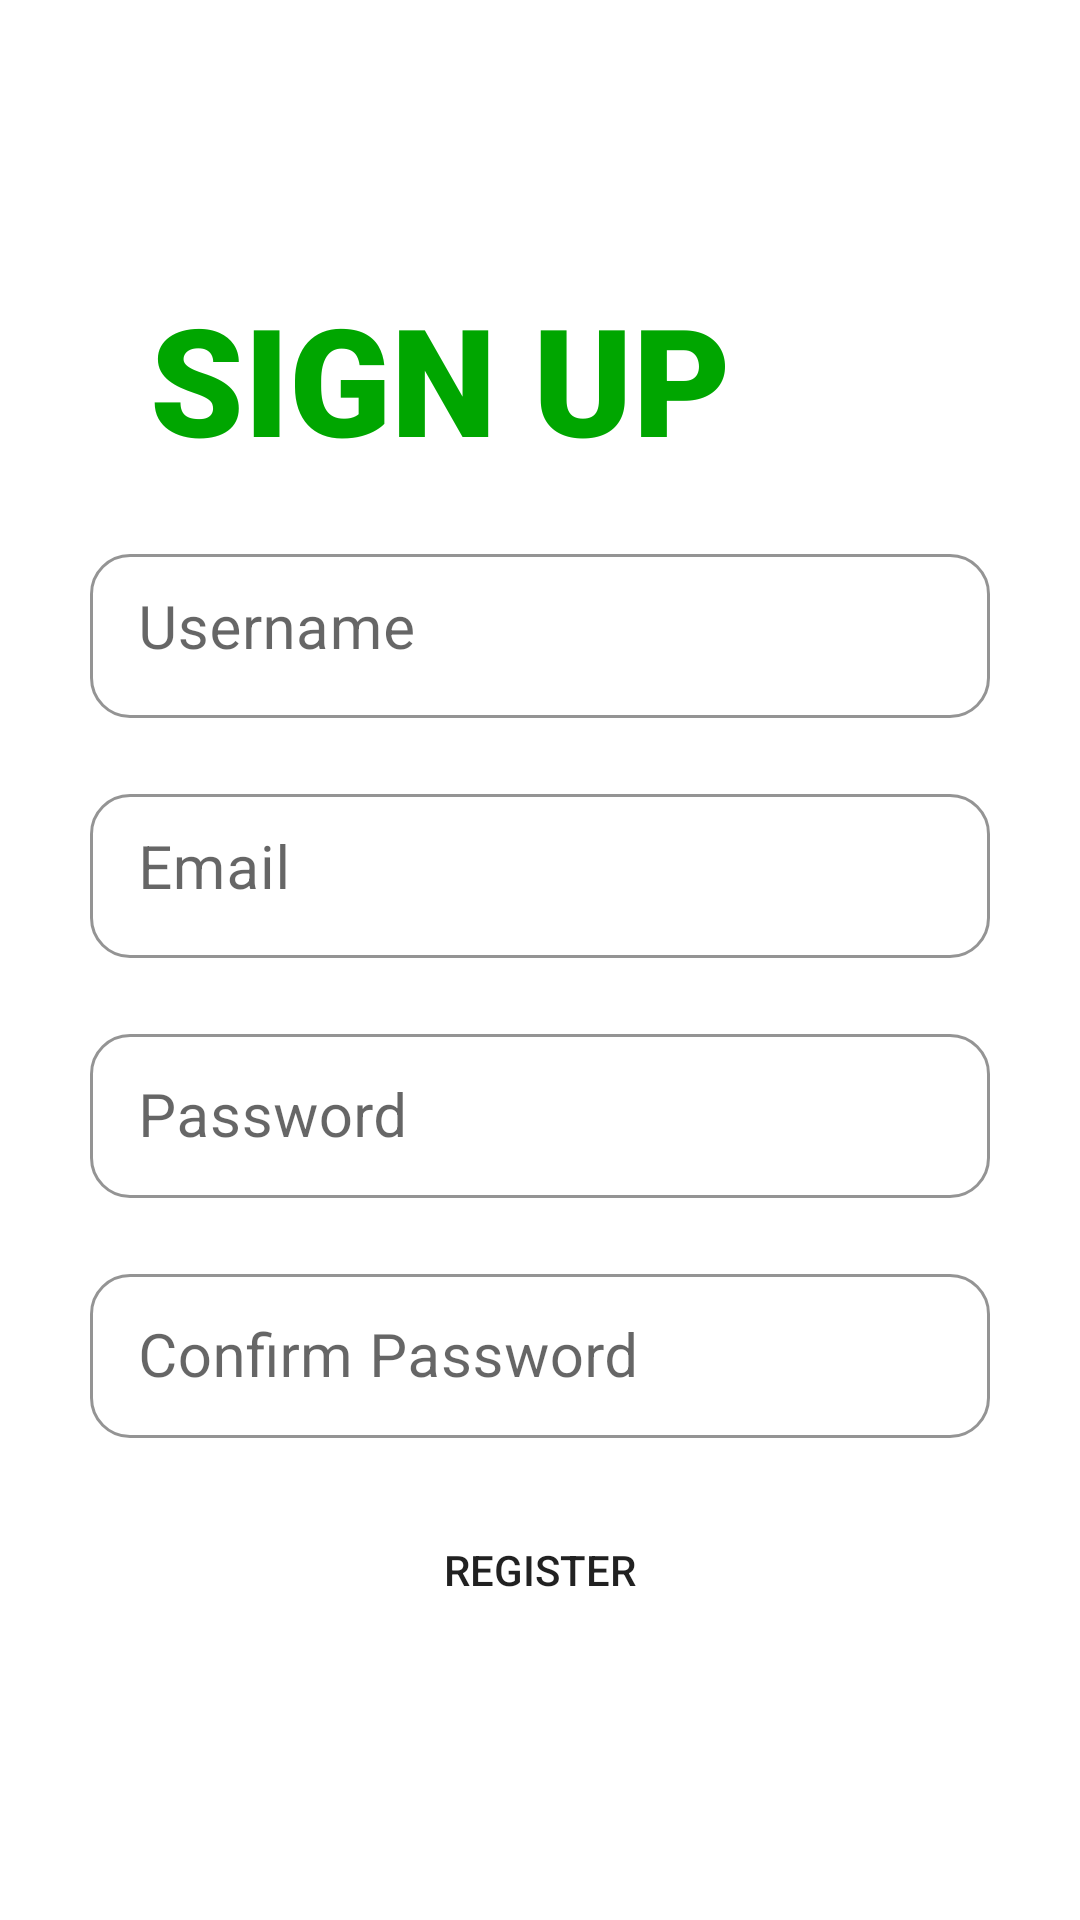

Write the Android layout XML for this screen, with the resource values it uses.
<!-- AndroidManifest.xml: application theme Theme.MyApplication -->
<!-- res/layout/activity_sign_up.xml -->
<?xml version="1.0" encoding="utf-8"?>
<androidx.constraintlayout.widget.ConstraintLayout xmlns:android="http://schemas.android.com/apk/res/android"
    xmlns:app="http://schemas.android.com/apk/res-auto"
    xmlns:tools="http://schemas.android.com/tools"
    android:layout_width="match_parent"
    android:layout_height="match_parent"
    tools:context=".login.LoginActivity">

    <LinearLayout
        android:layout_width="match_parent"
        android:layout_height="match_parent"
        android:gravity="center"
        android:orientation="vertical"
        app:layout_constraintStart_toStartOf="parent"
        app:layout_constraintTop_toTopOf="parent">

        <TextView
            android:id="@+id/signup"
            android:layout_width="match_parent"
            android:layout_height="wrap_content"
            android:fontFamily="sans-serif-black"
            android:paddingLeft="50dp"
            android:paddingBottom="20dp"
            android:text="SIGN UP"
            android:textColor="@color/main"
            android:textSize="50sp" />

        <com.google.android.material.textfield.TextInputLayout
            android:id="@+id/search_layout"
            style="@style/Widget.MaterialComponents.TextInputLayout.OutlinedBox.Dense"
            android:layout_width="300dp"
            android:layout_height="60dp"
            android:gravity="center_horizontal"
            android:hint="Username"
            app:boxCornerRadiusBottomEnd="40px"
            app:boxCornerRadiusBottomStart="40px"
            app:boxCornerRadiusTopEnd="40px"
            app:boxCornerRadiusTopStart="40px"
            app:boxStrokeColor="#00A600"
            app:errorEnabled="true"
            app:hintTextColor="#00A600">

            <com.google.android.material.textfield.TextInputEditText
                android:id="@+id/search"
                android:layout_width="match_parent"
                android:layout_height="match_parent"
                android:ems="10"
                android:gravity="top|left"
                android:inputType="text"
                android:textSize="20sp" />
        </com.google.android.material.textfield.TextInputLayout>

        <com.google.android.material.textfield.TextInputLayout
            android:id="@+id/email_layout"
            style="@style/Widget.MaterialComponents.TextInputLayout.OutlinedBox.Dense"
            android:layout_width="300dp"
            android:layout_height="80dp"
            android:gravity="center_horizontal"
            android:hint="Email"
            android:paddingTop="20dp"
            app:boxCornerRadiusBottomEnd="40px"
            app:boxCornerRadiusBottomStart="40px"
            app:boxCornerRadiusTopEnd="40px"
            app:boxCornerRadiusTopStart="40px"
            app:boxStrokeColor="#00A600"
            app:errorEnabled="true"
            app:hintTextColor="#00A600">

            <com.google.android.material.textfield.TextInputEditText
                android:id="@+id/emailin"
                android:layout_width="match_parent"
                android:layout_height="match_parent"
                android:ems="10"
                android:gravity="top|left"
                android:inputType="text"
                android:textSize="20sp" />
        </com.google.android.material.textfield.TextInputLayout>

        <com.google.android.material.textfield.TextInputLayout
            android:id="@+id/password_layout"
            style="@style/Widget.MaterialComponents.TextInputLayout.OutlinedBox.Dense"
            android:layout_width="300dp"
            android:layout_height="80dp"
            android:layout_gravity="center_horizontal"
            android:gravity="center_horizontal"
            android:hint="Password"
            android:paddingTop="20dp"
            app:boxCornerRadiusBottomEnd="40px"
            app:boxCornerRadiusBottomStart="40px"
            app:boxCornerRadiusTopEnd="40px"
            app:boxCornerRadiusTopStart="40px"
            app:boxStrokeColor="#00A600"
            app:errorEnabled="true">

            <com.google.android.material.textfield.TextInputEditText
                android:id="@+id/password1"
                android:layout_width="match_parent"
                android:layout_height="match_parent"
                android:inputType="textPassword"
                android:textSize="20sp" />
        </com.google.android.material.textfield.TextInputLayout>

        <com.google.android.material.textfield.TextInputLayout
            android:id="@+id/password2_layout"
            style="@style/Widget.MaterialComponents.TextInputLayout.OutlinedBox.Dense"
            android:layout_width="300dp"
            android:layout_height="80dp"
            android:layout_gravity="center_horizontal"
            android:gravity="center_horizontal"
            android:hint="Confirm Password"
            android:paddingTop="20dp"
            app:boxCornerRadiusBottomEnd="40px"
            app:boxCornerRadiusBottomStart="40px"
            app:boxCornerRadiusTopEnd="40px"
            app:boxCornerRadiusTopStart="40px"
            app:boxStrokeColor="#00A600"
            app:errorEnabled="true">

            <com.google.android.material.textfield.TextInputEditText
                android:id="@+id/passwordcfm"
                android:layout_width="match_parent"
                android:layout_height="match_parent"
                android:inputType="textPassword"
                android:textSize="20sp" />
        </com.google.android.material.textfield.TextInputLayout>


        <Button
            android:id="@+id/register"
            android:layout_width="150dp"
            android:layout_height="wrap_content"
            android:layout_marginStart="20dp"
            android:layout_marginTop="20dp"
            android:layout_marginEnd="20dp"
            android:background="@drawable/buttons"
            android:text="REGISTER" />

    </LinearLayout>
</androidx.constraintlayout.widget.ConstraintLayout>
<!-- resources referenced by this layout -->
<resources>
  <color name="main">#00A600</color>
  <style name="Theme.MyApplication" parent="Theme.MaterialComponents.DayNight.NoActionBar">
          
          <item name="colorPrimary">#00A600</item>
          <item name="colorPrimaryVariant">#00A600</item>
          <item name="colorOnPrimary">@color/white</item>
          
          <item name="colorSecondary">@color/teal_200</item>
          <item name="colorSecondaryVariant">@color/teal_700</item>
          <item name="colorOnSecondary">#00A600</item>
          
          <item name="android:statusBarColor" tools:targetApi="l">#00A600</item>
          
  
      </style>
  <color name="white">#FFFFFFFF</color>
  <color name="teal_200">#FF03DAC5</color>
  <color name="teal_700">#FF018786</color>
</resources>
